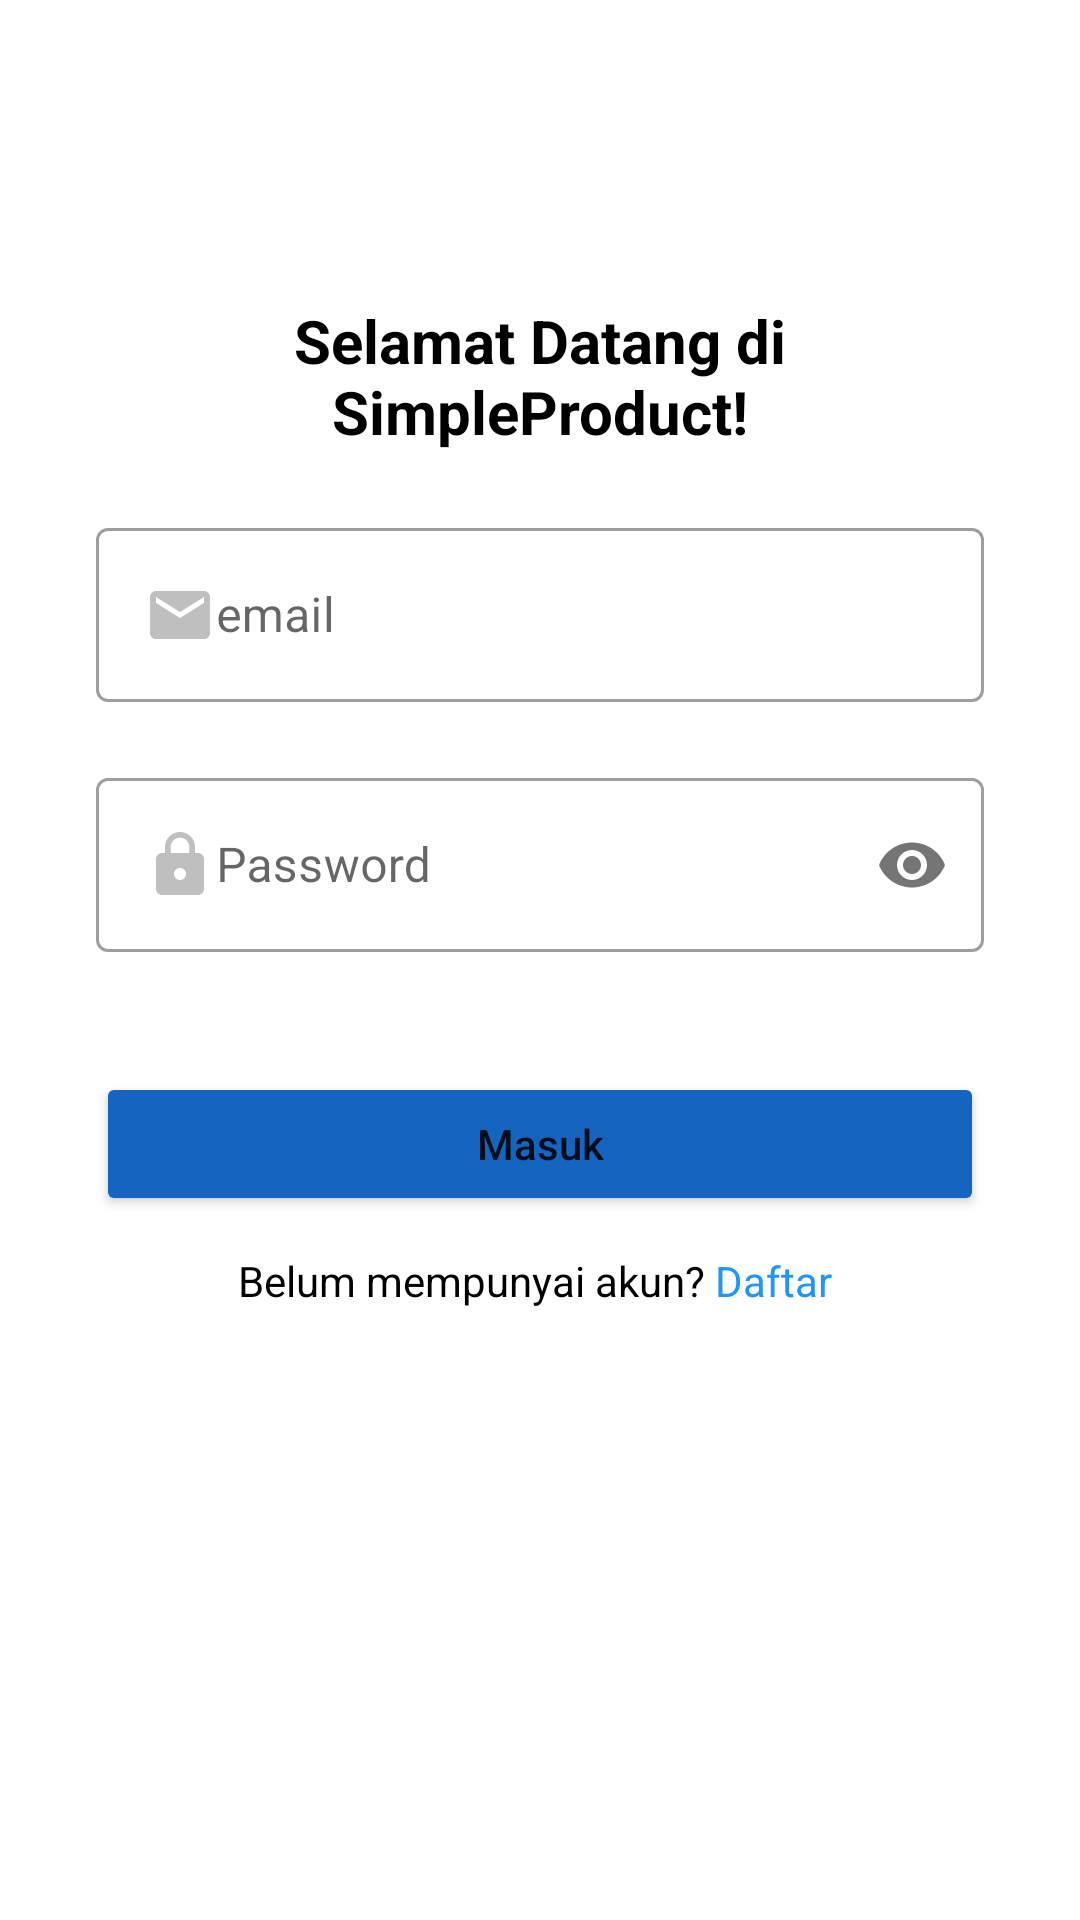

Reconstruct the res/layout file that produces this screen, plus the resources it refers to.
<!-- AndroidManifest.xml: application theme Theme.SimpleProduct -->
<!-- res/layout/activity_login.xml -->
<?xml version="1.0" encoding="utf-8"?>
<ScrollView xmlns:android="http://schemas.android.com/apk/res/android"
    xmlns:app="http://schemas.android.com/apk/res-auto"
    android:layout_width="match_parent"
    android:layout_height="match_parent">

    <androidx.constraintlayout.widget.ConstraintLayout
        android:layout_width="match_parent"
        android:layout_height="wrap_content">

        <TextView
            android:id="@+id/tv_login_title"
            style="@style/tv_color"
            android:layout_width="0dp"
            android:layout_height="wrap_content"
            android:layout_marginStart="32dp"
            android:layout_marginTop="100dp"
            android:layout_marginEnd="32dp"
            android:text="@string/login_message"
            android:textAlignment="center"
            android:textSize="20sp"
            android:textStyle="bold"
            app:layout_constraintEnd_toEndOf="parent"
            app:layout_constraintStart_toStartOf="parent"
            app:layout_constraintTop_toTopOf="parent" />

        <com.google.android.material.textfield.TextInputLayout
            android:id="@+id/tf_email"
            style="@style/Widget.MaterialComponents.TextInputLayout.OutlinedBox"
            android:layout_width="0dp"
            android:layout_height="wrap_content"
            android:layout_marginStart="32dp"
            android:layout_marginTop="20dp"
            android:layout_marginEnd="32dp"
            android:hint="@string/email"
            app:layout_constraintEnd_toEndOf="parent"
            app:layout_constraintStart_toStartOf="parent"
            app:layout_constraintTop_toBottomOf="@id/tv_login_title">

            <com.google.android.material.textfield.TextInputEditText
                android:id="@+id/edt_email"
                android:layout_width="match_parent"
                android:layout_height="wrap_content"
                android:inputType="textEmailAddress"
                app:drawableStartCompat="@drawable/ic_email" />
        </com.google.android.material.textfield.TextInputLayout>


        <com.google.android.material.textfield.TextInputLayout
            android:id="@+id/tf_password"
            style="@style/Widget.MaterialComponents.TextInputLayout.OutlinedBox"
            android:layout_width="0dp"
            android:layout_height="wrap_content"
            android:layout_marginStart="32dp"
            android:layout_marginTop="20dp"
            android:layout_marginEnd="32dp"
            android:hint="@string/password"
            app:layout_constraintEnd_toEndOf="parent"
            app:layout_constraintStart_toStartOf="parent"
            app:layout_constraintTop_toBottomOf="@id/tf_email"
            app:passwordToggleEnabled="true">

            <com.google.android.material.textfield.TextInputEditText
                android:id="@+id/edt_password"
                android:layout_width="match_parent"
                android:layout_height="wrap_content"
                android:inputType="textPassword"
                app:drawableStartCompat="@drawable/ic_lock" />
        </com.google.android.material.textfield.TextInputLayout>

        <Button
            android:id="@+id/btn_login"
            android:layout_width="0dp"
            android:layout_height="wrap_content"
            android:layout_marginTop="40dp"
            android:backgroundTint="@color/blue_800"
            android:text="@string/btn_login"
            android:textAllCaps="false"
            app:layout_constraintEnd_toEndOf="@id/tf_password"
            app:layout_constraintStart_toStartOf="@id/tf_password"
            app:layout_constraintTop_toBottomOf="@+id/tf_password" />

        <TextView
            android:id="@+id/tv_signup"
            style="@style/tv_color"
            android:layout_width="wrap_content"
            android:layout_height="wrap_content"
            android:layout_marginTop="12dp"
            android:layout_marginBottom="20dp"
            android:text="@string/signup_text"
            app:layout_constraintBottom_toBottomOf="parent"
            app:layout_constraintEnd_toEndOf="@id/btn_login"
            app:layout_constraintStart_toStartOf="@id/btn_login"
            app:layout_constraintTop_toBottomOf="@id/btn_login" />

    </androidx.constraintlayout.widget.ConstraintLayout>
</ScrollView>
<!-- resources referenced by this layout -->
<resources>
  <color name="blue_800">#1565C0</color>
  <!-- drawable ic_email (drawable) -->
  <vector android:height="24dp" android:tint="@color/dark_gray"
      android:viewportHeight="24" android:viewportWidth="24"
      android:width="24dp" xmlns:android="http://schemas.android.com/apk/res/android">
      <path android:fillColor="@color/dark_gray" android:pathData="M20,4L4,4c-1.1,0 -1.99,0.9 -1.99,2L2,18c0,1.1 0.9,2 2,2h16c1.1,0 2,-0.9 2,-2L22,6c0,-1.1 -0.9,-2 -2,-2zM20,8l-8,5 -8,-5L4,6l8,5 8,-5v2z"/>
  </vector>
  <!-- drawable ic_lock (drawable) -->
  <vector android:height="24dp" android:tint="@color/dark_gray"
      android:viewportHeight="24" android:viewportWidth="24"
      android:width="24dp" xmlns:android="http://schemas.android.com/apk/res/android">
      <path android:fillColor="@color/dark_gray" android:pathData="M18,8h-1L17,6c0,-2.76 -2.24,-5 -5,-5S7,3.24 7,6v2L6,8c-1.1,0 -2,0.9 -2,2v10c0,1.1 0.9,2 2,2h12c1.1,0 2,-0.9 2,-2L20,10c0,-1.1 -0.9,-2 -2,-2zM12,17c-1.1,0 -2,-0.9 -2,-2s0.9,-2 2,-2 2,0.9 2,2 -0.9,2 -2,2zM15.1,8L8.9,8L8.9,6c0,-1.71 1.39,-3.1 3.1,-3.1 1.71,0 3.1,1.39 3.1,3.1v2z"/>
  </vector>
  <string name="btn_login">Masuk</string>
  <string name="email">email</string>
  <string name="login_message">Selamat Datang di SimpleProduct!</string>
  <string name="password">Password</string>
  <string name="signup_text">Belum mempunyai akun?<font fgcolor="#2196F3"> Daftar </font></string>
  <style name="tv_color">
          <item name="android:textColor">@color/black</item>
      </style>
  <style name="Theme.SimpleProduct" parent="Base.Theme.SimpleProduct" />
  <color name="dark_gray">#7F000000</color>
  <color name="black">#FF000000</color>
  <style name="Base.Theme.SimpleProduct" parent="Theme.MaterialComponents.DayNight.DarkActionBar">
          
          <item name="colorPrimary">@color/blue_400</item>
          <item name="colorPrimaryVariant">@color/blue_400</item>
          <item name="colorOnPrimary">@color/white</item>
          
          <item name="colorSecondary">@color/blue_500</item>
          <item name="colorSecondaryVariant">@color/blue_800</item>
          <item name="colorOnSecondary">@color/black</item>
          
          <item name="android:statusBarColor">?attr/colorPrimaryVariant</item>
          
          <item name="bottomSheetDialogTheme">@style/AppBottomSheetDialogTheme</item>
      </style>
  <color name="blue_400">#42A5F5</color>
  <color name="white">#FFFFFFFF</color>
  <color name="blue_500">#2196F3</color>
  <style name="AppBottomSheetDialogTheme" parent="Theme.Design.BottomSheetDialog">
          <item name="bottomSheetStyle">@style/simpleProductApp</item>
      </style>
  <style name="simpleProductApp" parent="Widget.Design.BottomSheet.Modal">
          <item name="android:background">@drawable/bg_top_corner_light</item>
      </style>
</resources>
